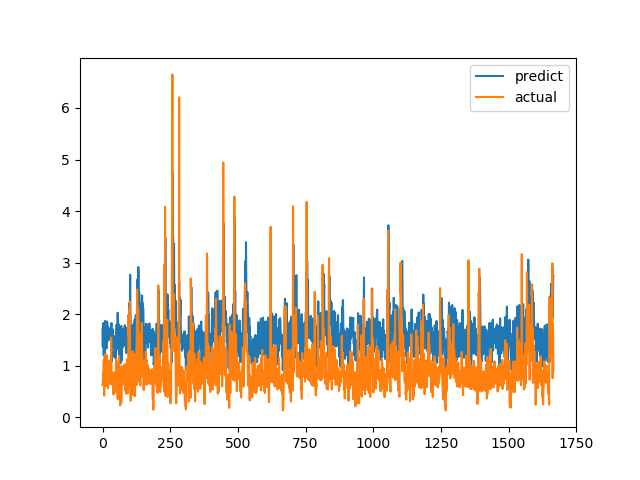

Source data for this figure (header and first rows):
predict, actual
1.706, 0.6238
1.365, 0.6915
1.715, 0.8558
1.826, 0.7094
1.2, 1.015
1.221, 1.116
1.819, 0.4183
1.553, 1.002
1.577, 1.219
1.051, 1.143
1.87, 0.6528
1.335, 0.6747
1.595, 0.601
1.547, 0.6695
1.338, 0.6538
1.55, 0.7814
1.347, 1.206
1.857, 0.8469
1.706, 0.8286
1.69, 0.6482
1.747, 0.5624
1.486, 0.7183
1.668, 1.1
1.688, 0.9542
1.628, 0.729
1.517, 0.6694
1.612, 0.8631
1.642, 0.6465
1.551, 0.8223
1.594, 0.9236
1.744, 0.8301
1.53, 1.067
1.737, 1.546
1.827, 0.6827
1.084, 0.6386
1.39, 0.6464
1.454, 0.6881
1.487, 0.7274
1.703, 0.65
1.54, 0.8694
1.363, 0.4409
1.566, 0.4519
1.365, 0.7575
1.48, 0.4952
1.167, 0.6851
1.263, 0.7244
1.3, 0.8654
1.508, 0.74
1.145, 0.8071
1.599, 0.8204
1.441, 1.114
1.598, 1.109
1.794, 0.4751
1.434, 1.039
1.707, 0.9458
1.325, 0.7878
2.028, 0.3505
1.379, 0.9368
1.48, 0.9868
1.704, 0.647
... 1,607 more rows
